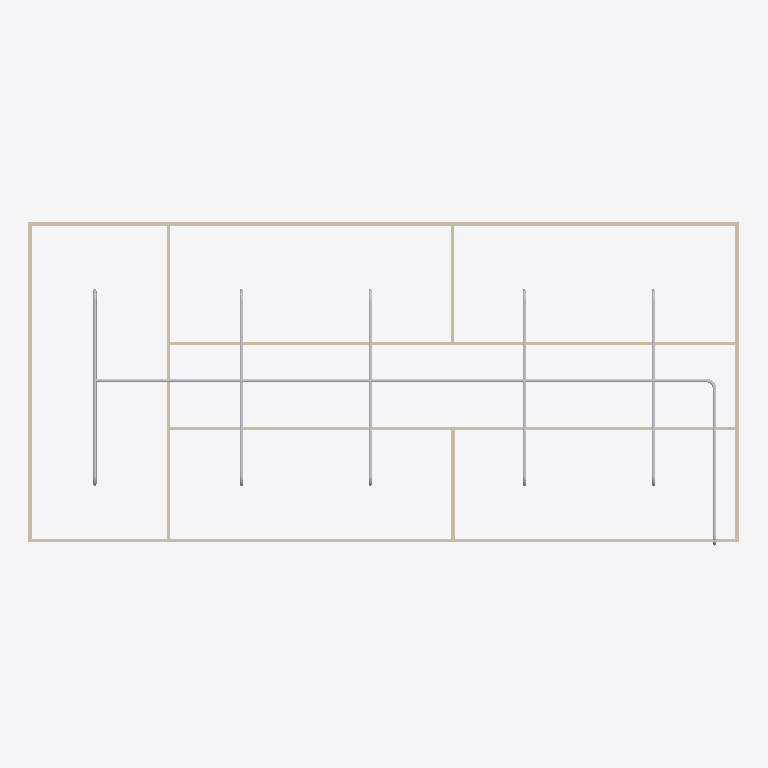
Plan cut of the same IFC building model at storey 'Piping' (level 3.00 m, cut at 4.40 m), seen from above with north up, elements coloured by IFC class: 19 other elements (light grey), 9 walls (beige). Cut surfaces are drawn darker.
Extent 20.0 m × 9.1 m × 3.1 m (x, y, z). Storeys (2): GF at 0.00 m; Piping at 3.00 m. Elements (65): 19 IfcPipeSegment, 18 IfcWindow, 12 IfcPipeFitting, 9 IfcWall, 6 IfcDoor, 1 IfcSlab.

HEADER;
FILE_DESCRIPTION(('ViewDefinition[DesignTransferView]'),'2;1');
FILE_NAME('s09-activity.ifc','2026-10-27T10:30:14+08:00',(''),(''),'IfcOpenShell 0.8.5-post1','Bonsai 0.8.5-post1','Nobody');
FILE_SCHEMA(('IFC4'));
ENDSEC;
DATA;
#1=IFCPROJECT('1l4KqzPg9APwJzTSXJnQbj',$,'My Project',$,$,$,$,(#14,#26),#9);
#31=IFCSITE('1GKO1AHKzA0wLUP9eqTgJt',$,'My Site',$,$,#54,$,$,$,$,$,$,$,$);
#37=IFCBUILDING('3iGBFCdRn6GBXfLBPvPWqx',$,'My Building',$,$,#60,$,$,$,$,$,$);
#43=IFCBUILDINGSTOREY('3DIsCg3OD5tPov22C1m$7R',$,'GF',$,$,#66,$,$,$,$);
#4681=IFCBUILDINGSTOREY('3HPsjLBer2ee2$Baw4zI28',$,'Piping',$,$,#4702,$,$,$,$);
#403=IFCWALL('3yv8chYx5EEwBHhGyf1Zs4',$,'Wall',$,$,#550,#409,$,$);
#351=IFCWALL('3RVOxJKsTCJB_V_UMUMPxa',$,'Wall',$,$,#614,#359,$,$);
#4708=IFCPIPESEGMENT('35vUgegKrDuwmXPNf3Fnbf',$,'PipeSegment',$,$,#6397,#4721,$,$);
#3005=IFCWALL('21PnV9QhT59wmLG3xuH8uA',$,'Wall',$,$,#3222,#3011,$,$);
#2967=IFCWALL('34gaY2lWL6yvKtRVsxn2QZ',$,'Wall',$,$,#3119,#2973,$,$);
#428=IFCWALL('2lwt2gmIX6IRcOYTRzaebH',$,'Wall',$,$,#582,#434,$,$);
#378=IFCWALL('3ZP57Q9Az01wBJKnOFnGN5',$,'Wall',$,$,#389,#384,$,$);
#780=IFCWALL('3_SMQPk8v65vHJlcsqTH9K',$,'Wall',$,$,#3750,#786,$,$);
#4765=IFCPIPESEGMENT('3RvtsEepb8H8gvR69HJEGX',$,'PipeSegment',$,$,#4961,#4776,$,$);
#5294=IFCPIPESEGMENT('2$AIxXfTX56xrxbPB8_c_u',$,'PipeSegment',$,$,#5568,#5330,$,$);
#5569=IFCPIPESEGMENT('2pjnVf7zjBCwpdzyn5_Qem',$,'PipeSegment',$,$,#5794,#5603,$,$);
#5795=IFCPIPESEGMENT('1l1vaswPH2h9DxjIsbNUlj',$,'PipeSegment',$,$,#6120,#5829,$,$);
#6121=IFCPIPESEGMENT('0Apt7GQnz4qAVoO_5t0VQ1',$,'PipeSegment',$,$,#6190,#6155,$,$);
#1096=IFCWALL('2GKvflePLA5wrozkuUBeOt',$,'Wall',$,$,#3755,#1102,$,$);
#6248=IFCPIPESEGMENT('2E8HDJodLAjhhavwGlewHp',$,'PipeSegment',$,$,#6347,#6282,$,$);
#1134=IFCWALL('3n2lYU0pn1yxw$aJ6qf9q$',$,'Wall',$,$,#1145,#1140,$,$);
#6434=IFCPIPEFITTING('3Q7aCbSwb9GuKx4hBdtvc8',$,'PipeFitting',$,$,#6465,#6442,$,$);
#5196=IFCPIPEFITTING('1V$CklZWDC5g9r0Um7ECE8',$,'PipeFitting',$,$,#5241,#5236,$,$);
#5024=IFCPIPEFITTING('1CRcg8wGjDbONNFsEoC7U$',$,'PipeFitting',$,$,#5056,#5033,$,$);
#5341=IFCPIPEFITTING('1xgdItfij9LQqlf3qplp9Z',$,'PipeFitting',$,$,#5618,#5381,$,$);
#5845=IFCPIPEFITTING('2IKEqbBSL8ax7gluCnso8H',$,'PipeFitting',$,$,#5978,#5881,$,$);
#5979=IFCPIPEFITTING('3$rj1r4GrAeuKQCTULDKT$',$,'PipeFitting',$,$,#6175,#6015,$,$);
#5427=IFCPIPEFITTING('1BmASskT503wHgYLnsU252',$,'PipeFitting',$,$,#5660,#5463,$,$);
#5661=IFCPIPEFITTING('2y55mLOkT0NfThEAnf2ki8',$,'PipeFitting',$,$,#5752,#5697,$,$);
#5619=IFCPIPEFITTING('2pEg1mD397uxGDPqE8gmwk',$,'PipeFitting',$,$,#5844,#5655,$,$);
#5753=IFCPIPEFITTING('0Sb0piTnH13vq0AF_S_$d4',$,'PipeFitting',$,$,#5936,#5789,$,$);
#5937=IFCPIPEFITTING('0y7ctn1aT5iBZ2qrXFIY0w',$,'PipeFitting',$,$,#6170,#5973,$,$);
#6211=IFCPIPEFITTING('22D47s$JvBsQLfKmKRQBU$',$,'PipeFitting',$,$,#6342,#6247,$,$);
ENDSEC;
